Run: headless pygame with SDL's dummy video driver; simulated clock (each Clock.tick advances the game by its frame time, no real sleeping); random seed 0; keys injected as events and as key.get_pressed() state; no mouse input.
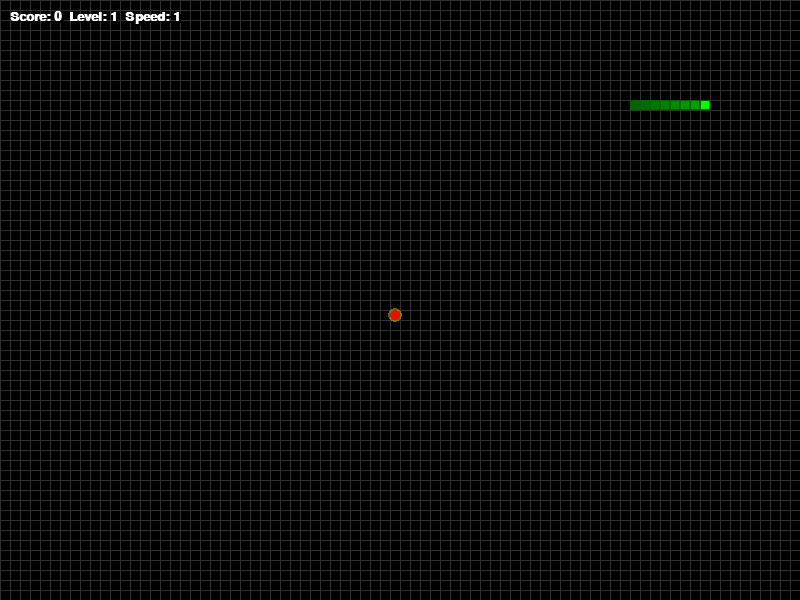
Frame 1 of 2 · flips 1–60 · no input
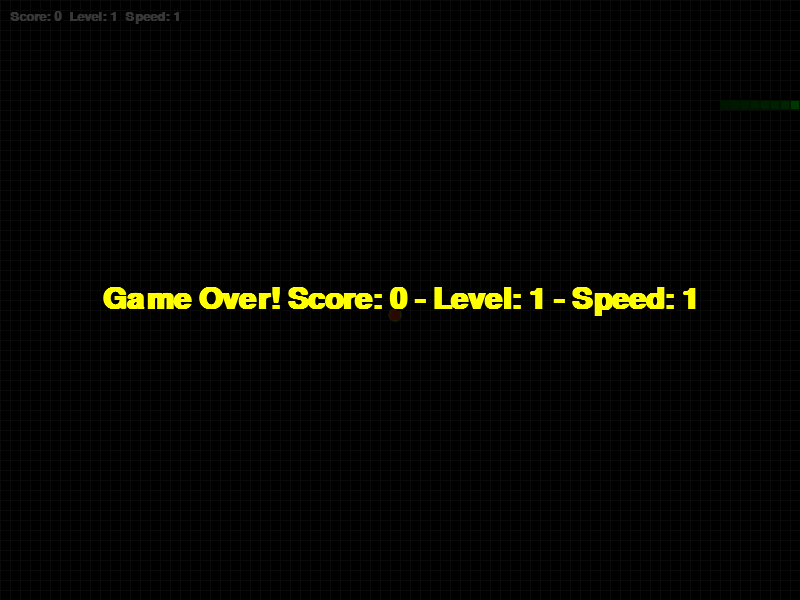
Frame 2 of 2 · flips 61–180 · tapped SPACE, RETURN · held RIGHT (→), D

The pygame program that drew these frames:

import pygame
import random
from collections import namedtuple

pygame.init()

# Window dimensions
width = 800
height = 600
screen = pygame.display.set_mode((width, height))
pygame.display.set_caption("Enhanced Snake Game with Timed Food")

# Colors
BLACK = (0, 0, 0)
WHITE = (255, 255, 255)
GRAY = (50, 50, 50)
GREEN = (0, 255, 0)
RED = (255, 0, 0)
DARK_GREEN = (0, 100, 0)
YELLOW = (255, 255, 0)
BLUE = (0, 0, 255)  # New color for special food
PURPLE = (128, 0, 128)  # New color for rare food

# Food type definition with weights and properties
FoodType = namedtuple('FoodType', ['color', 'weight', 'points', 'duration'])  # duration in milliseconds
FOOD_TYPES = [
    FoodType(RED, 70, 10, 10000),    # Common food: 70% chance, 10 points, 10s
    FoodType(BLUE, 20, 25, 5000),    # Special food: 20% chance, 25 points, 5s
    FoodType(PURPLE, 10, 50, 3000)   # Rare food: 10% chance, 50 points, 3s
]

# Game variables
score = 0
level = 1
fruits_per_level = 3
fruits_eaten_total = 0
base_delay = 200
current_delay = base_delay
speed_level = 1

# Snake initialization
head_square = [100, 100]
squares = [[x, 100] for x in range(30, 101, 10)]
direction = "right"
next_dir = "right"

# Food management
class Food:
    def __init__(self, position, food_type, spawn_time):
        self.position = position
        self.food_type = food_type
        self.spawn_time = spawn_time
    
    def is_expired(self, current_time):
        return current_time - self.spawn_time > self.food_type.duration

current_food = None
done = False

def draw_grid():
    """Draw a subtle grid background"""
    for x in range(0, width, 10):
        pygame.draw.line(screen, GRAY, (x, 0), (x, height), 1)
    for y in range(0, height, 10):
        pygame.draw.line(screen, GRAY, (0, y), (width, y), 1)

def game_over(font, size, color):
    """Display game over screen with enhanced visuals"""
    global done
    overlay = pygame.Surface((width, height))
    overlay.fill((0, 0, 0))
    overlay.set_alpha(200)
    screen.blit(overlay, (0, 0))
    
    g_o_font = pygame.font.SysFont(font, size, bold=True)
    g_o_surface = g_o_font.render(f"Game Over! Score: {score} - Level: {level} - Speed: {speed_level}", True, color)
    g_o_rect = g_o_surface.get_rect(center=(width//2, height//2))
    
    shadow_surface = g_o_font.render(f"Game Over! Score: {score} - Level: {level} - Speed: {speed_level}", True, BLACK)
    shadow_rect = shadow_surface.get_rect(center=(width//2+2, height//2+2))
    screen.blit(shadow_surface, shadow_rect)
    screen.blit(g_o_surface, g_o_rect)
    
    pygame.display.update()
    pygame.time.delay(4000)
    pygame.quit()

def spawn_food():
    """Generate new food with weighted random selection"""
    while True:
        x = random.randrange(1, width//10)*10
        y = random.randrange(1, height//10)*10
        if [x, y] not in squares:
            # Weighted random selection of food type
            food_type = random.choices(FOOD_TYPES, weights=[ft.weight for ft in FOOD_TYPES], k=1)[0]
            return Food([x, y], food_type, pygame.time.get_ticks())

# Initial food spawn
current_food = spawn_food()

# Main game loop
clock = pygame.time.Clock()
while not done:
    current_time = pygame.time.get_ticks()
    
    for event in pygame.event.get():
        if event.type == pygame.QUIT:
            done = True
        if event.type == pygame.KEYDOWN:
            if event.key == pygame.K_DOWN:
                next_dir = "down"
            if event.key == pygame.K_UP:
                next_dir = "up"
            if event.key == pygame.K_LEFT:
                next_dir = "left"
            if event.key == pygame.K_RIGHT:
                next_dir = "right"

    # Check for snake collision with itself
    for square in squares[:-1]:
        if head_square[0] == square[0] and head_square[1] == square[1]:
            game_over("arial", 45, YELLOW)

    # Update direction based on input
    if next_dir == "right" and direction != "left":
        direction = "right"
    if next_dir == "up" and direction != "down":
        direction = "up"
    if next_dir == "left" and direction != "right":
        direction = "left"
    if next_dir == "down" and direction != "up":
        direction = "down"

    # Move snake
    if direction == "right":
        head_square[0] += 10
    if direction == "left":
        head_square[0] -= 10
    if direction == "up":
        head_square[1] -= 10
    if direction == "down":
        head_square[1] += 10

    # Check wall collision
    if (head_square[0] < 0 or head_square[0] >= width or 
        head_square[1] < 0 or head_square[1] >= height):
        game_over("arial", 45, YELLOW)

    # Update snake body
    new_square = [head_square[0], head_square[1]]
    squares.append(new_square)
    squares.pop(0)  # Remove tail unless food is eaten

    # Check food collision and timer
    fruit_eaten = False
    if head_square[0] == current_food.position[0] and head_square[1] == current_food.position[1]:
        fruit_eaten = True
        score += current_food.food_type.points
        fruits_eaten_total += 1
        if fruits_eaten_total % fruits_per_level == 0:
            level += 1
            speed_level += 1
            current_delay = max(50, base_delay - (speed_level-1) * 40)
        current_food = spawn_food()
    elif current_food.is_expired(current_time):
        current_food = spawn_food()  # Respawn if food expires

    if fruit_eaten:
        # Add new segment to snake when food is eaten
        squares.insert(0, squares[0].copy())

    # Drawing section
    screen.fill(BLACK)
    draw_grid()

    # Draw stats with shadow
    stats_font = pygame.font.SysFont("arial", 20, bold=True)
    stats_text = f"Score: {score}  Level: {level}  Speed: {speed_level}"
    stats_surface = stats_font.render(stats_text, True, WHITE)
    shadow_surface = stats_font.render(stats_text, True, BLACK)
    screen.blit(shadow_surface, (12, 12))
    screen.blit(stats_surface, (10, 10))

    # Draw food with glow effect and timer indication
    food_color = current_food.food_type.color
    time_left = max(0, current_food.food_type.duration - (current_time - current_food.spawn_time))
    alpha = int((time_left / current_food.food_type.duration) * 255)  # Fade effect
    
    glow_surface = pygame.Surface((14, 14), pygame.SRCALPHA)
    pygame.draw.circle(glow_surface, (*YELLOW, 100), (7, 7), 7)
    screen.blit(glow_surface, (current_food.position[0]-2, current_food.position[1]-2))
    
    food_surface = pygame.Surface((10, 10), pygame.SRCALPHA)
    pygame.draw.circle(food_surface, (*food_color, alpha), (5, 5), 5)
    screen.blit(food_surface, (current_food.position[0], current_food.position[1]))

    # Draw snake with gradient effect
    for i, el in enumerate(squares):
        green_value = min(255, 100 + i * 10)
        color = (0, green_value, 0)
        pygame.draw.rect(screen, color, pygame.Rect(el[0], el[1], 10, 10))
        pygame.draw.rect(screen, DARK_GREEN, pygame.Rect(el[0], el[1], 10, 10), 1)
    
    # Draw head
    pygame.draw.rect(screen, GREEN, pygame.Rect(head_square[0], head_square[1], 10, 10))
    pygame.draw.rect(screen, DARK_GREEN, pygame.Rect(head_square[0], head_square[1], 10, 10), 1)

    pygame.display.flip()
    pygame.time.delay(current_delay)
    clock.tick(60)  # Control frame rate

pygame.quit()
